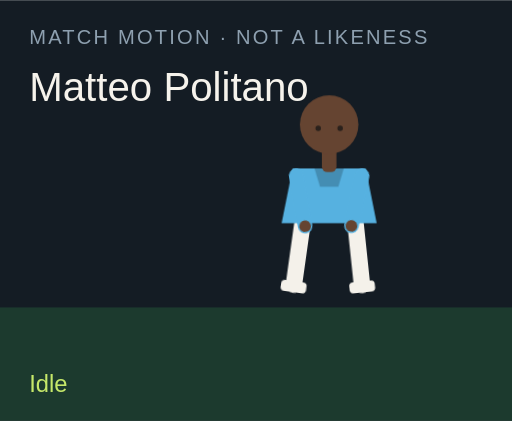
t = 0.00 s
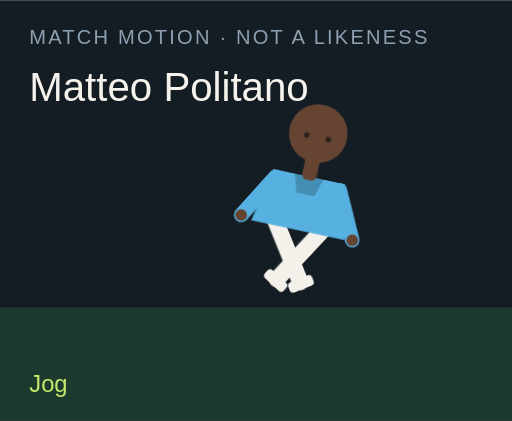
t = 1.50 s
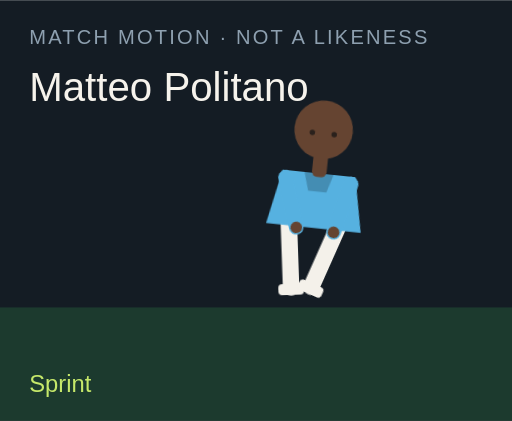
t = 3.00 s
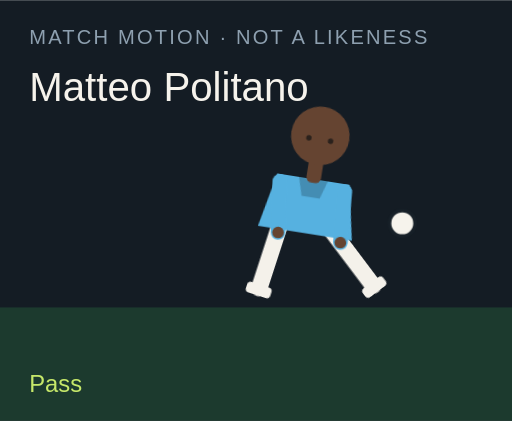
t = 4.50 s
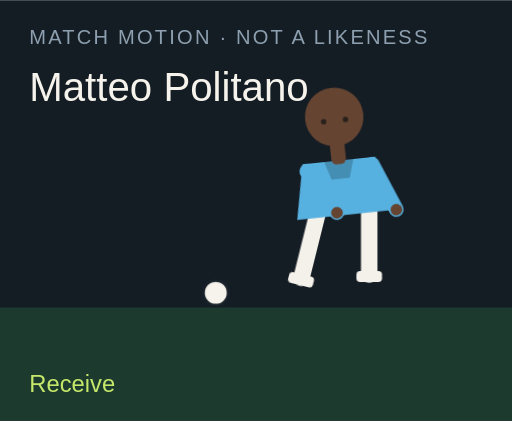
t = 6.00 s
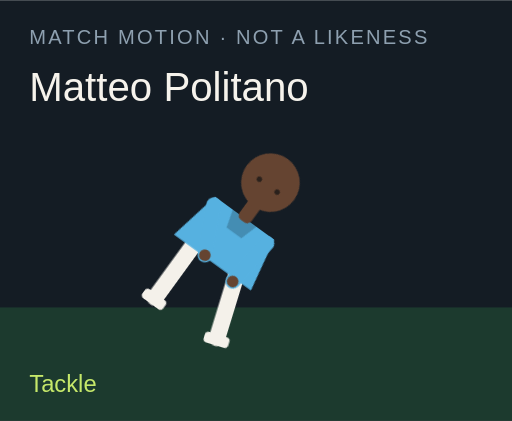
t = 7.50 s

The animated SVG that drew these frames (rendered in a browser with its animation timeline set to each time). Animation: 18 CSS @keyframes rules; one cycle of 9.00 s, repeats indefinitely.

<?xml version="1.0" encoding="UTF-8"?>
<svg xmlns="http://www.w3.org/2000/svg" viewBox="0 0 280 230" role="img">
  <style>@media (prefers-reduced-motion: reduce){animate,animateTransform{display:none}}</style>
  <rect width="280" height="230" fill="#141c24"/>
  <rect y="168" width="280" height="62" fill="#1c3a2e"/>
  <text x="16" y="24" fill="#8ea0b0" font-family="Arial,sans-serif" font-size="11" letter-spacing="1.2">MATCH MOTION · NOT A LIKENESS</text>
  <text x="16" y="55" fill="#f6f3ec" font-family="Impact,sans-serif" font-size="22">Matteo Politano</text>
  <circle r="7" fill="#f6f3ec" stroke="#172028" stroke-width="2" id="motion-42738" cx="150" cy="160" opacity="0">
    
    
    
  </circle>
  <g transform="translate(132 40)">
    <g id="motion-42760" transform="rotate(0 48 90)">
      
      <g id="motion-42762" transform="translate(0 0)">
        
        <g transform="translate(34 78)"><g id="motion-42764" transform="rotate(8)"><path d="M0 0 V38" stroke="#f4f1ea" stroke-width="9" stroke-linecap="round"/><rect x="-7" y="36" width="14" height="6" rx="2" fill="#f4f1ea"/></g></g>
        <g transform="translate(62 78)"><g id="motion-42766" transform="rotate(-6)"><path d="M0 0 V38" stroke="#f4f1ea" stroke-width="9" stroke-linecap="round"/><rect x="-7" y="36" width="14" height="6" rx="2" fill="#f4f1ea"/></g></g>
        <path d="M28 52 h40 l6 30 H22 Z" fill="#56b1e0"/>
        <path d="M40 52 h16 l-3 10 H43 Z" fill="#000" opacity=".2"/>
        <g transform="translate(30 56)"><g id="motion-42768" transform="rotate(-10)"><path d="M0 0 V28" stroke="#56b1e0" stroke-width="8" stroke-linecap="round"/><circle cx="0" cy="28" r="3.2" fill="#654431"/></g></g>
        <g transform="translate(66 56)"><g id="motion-42770" transform="rotate(12)"><path d="M0 0 V28" stroke="#56b1e0" stroke-width="8" stroke-linecap="round"/><circle cx="0" cy="28" r="3.2" fill="#654431"/></g></g>
        <rect x="44" y="40" width="8" height="14" rx="3" fill="#654431"/>
        <circle cx="48" cy="28" r="16" fill="#654431"/>
        
        <circle cx="42" cy="30" r="1.5" fill="#2a211c"/><circle cx="54" cy="30" r="1.5" fill="#2a211c"/>
      </g>
    </g>
  </g>
  <text x="16" y="214" fill="#c6e86a" font-family="Arial,sans-serif" font-size="13" opacity="1" id="motion-42742">Idle</text><text x="16" y="214" fill="#c6e86a" font-family="Arial,sans-serif" font-size="13" opacity="0" id="motion-42744">Jog</text><text x="16" y="214" fill="#c6e86a" font-family="Arial,sans-serif" font-size="13" opacity="0" id="motion-42746">Sprint</text><text x="16" y="214" fill="#c6e86a" font-family="Arial,sans-serif" font-size="13" opacity="0" id="motion-42748">Dribble</text><text x="16" y="214" fill="#c6e86a" font-family="Arial,sans-serif" font-size="13" opacity="0" id="motion-42750">Pass</text><text x="16" y="214" fill="#c6e86a" font-family="Arial,sans-serif" font-size="13" opacity="0" id="motion-42752">Shoot</text><text x="16" y="214" fill="#c6e86a" font-family="Arial,sans-serif" font-size="13" opacity="0" id="motion-42754">Receive</text><text x="16" y="214" fill="#c6e86a" font-family="Arial,sans-serif" font-size="13" opacity="0" id="motion-42756">Tackle</text><text x="16" y="214" fill="#c6e86a" font-family="Arial,sans-serif" font-size="13" opacity="0" id="motion-42758">Slide</text>
<style>@keyframes track-42739{0%{cx:150px}11.1%{cx:156px}22.2%{cx:164px}33.300000000000004%{cx:142px}44.4%{cx:190px}55.60000000000001%{cx:250px}66.7%{cx:118px}77.8%{cx:150px}88.9%{cx:150px}100%{cx:150px}}@keyframes track-42740{0%{cy:160px}11.1%{cy:158px}22.2%{cy:154px}33.300000000000004%{cy:156px}44.4%{cy:148px}55.60000000000001%{cy:96px}66.7%{cy:160px}77.8%{cy:160px}88.9%{cy:160px}100%{cy:160px}}@keyframes track-42741{0%{opacity:0}11.1%{opacity:0}22.2%{opacity:0}33.300000000000004%{opacity:1}44.4%{opacity:1}55.60000000000001%{opacity:1}66.7%{opacity:1}77.8%{opacity:0}88.9%{opacity:0}100%{opacity:0}}@keyframes track-42743{0%{opacity:1}11.1%{opacity:0}22.2%{opacity:0}33.300000000000004%{opacity:0}44.4%{opacity:0}55.60000000000001%{opacity:0}66.7%{opacity:0}77.8%{opacity:0}88.9%{opacity:0}100%{opacity:1}}@keyframes track-42745{0%{opacity:0}11.1%{opacity:1}22.2%{opacity:0}33.300000000000004%{opacity:0}44.4%{opacity:0}55.60000000000001%{opacity:0}66.7%{opacity:0}77.8%{opacity:0}88.9%{opacity:0}100%{opacity:0}}@keyframes track-42747{0%{opacity:0}11.1%{opacity:0}22.2%{opacity:1}33.300000000000004%{opacity:0}44.4%{opacity:0}55.60000000000001%{opacity:0}66.7%{opacity:0}77.8%{opacity:0}88.9%{opacity:0}100%{opacity:0}}@keyframes track-42749{0%{opacity:0}11.1%{opacity:0}22.2%{opacity:0}33.300000000000004%{opacity:1}44.4%{opacity:0}55.60000000000001%{opacity:0}66.7%{opacity:0}77.8%{opacity:0}88.9%{opacity:0}100%{opacity:0}}@keyframes track-42751{0%{opacity:0}11.1%{opacity:0}22.2%{opacity:0}33.300000000000004%{opacity:0}44.4%{opacity:1}55.60000000000001%{opacity:0}66.7%{opacity:0}77.8%{opacity:0}88.9%{opacity:0}100%{opacity:0}}@keyframes track-42753{0%{opacity:0}11.1%{opacity:0}22.2%{opacity:0}33.300000000000004%{opacity:0}44.4%{opacity:0}55.60000000000001%{opacity:1}66.7%{opacity:0}77.8%{opacity:0}88.9%{opacity:0}100%{opacity:0}}@keyframes track-42755{0%{opacity:0}11.1%{opacity:0}22.2%{opacity:0}33.300000000000004%{opacity:0}44.4%{opacity:0}55.60000000000001%{opacity:0}66.7%{opacity:1}77.8%{opacity:0}88.9%{opacity:0}100%{opacity:0}}@keyframes track-42757{0%{opacity:0}11.1%{opacity:0}22.2%{opacity:0}33.300000000000004%{opacity:0}44.4%{opacity:0}55.60000000000001%{opacity:0}66.7%{opacity:0}77.8%{opacity:1}88.9%{opacity:0}100%{opacity:0}}@keyframes track-42759{0%{opacity:0}11.1%{opacity:0}22.2%{opacity:0}33.300000000000004%{opacity:0}44.4%{opacity:0}55.60000000000001%{opacity:0}66.7%{opacity:0}77.8%{opacity:0}88.9%{opacity:1}100%{opacity:0}}@keyframes track-42761{0%{transform:rotate(0deg)}11.1%{transform:rotate(8deg)}22.2%{transform:rotate(16deg)}33.300000000000004%{transform:rotate(6deg)}44.4%{transform:rotate(4deg)}55.60000000000001%{transform:rotate(14deg)}66.7%{transform:rotate(-6deg)}77.8%{transform:rotate(34deg)}88.9%{transform:rotate(38deg)}100%{transform:rotate(0deg)}}@keyframes track-42763{0%{transform:translate(0px,0px)}11.1%{transform:translate(0px,-3px)}22.2%{transform:translate(0px,-6px)}33.300000000000004%{transform:translate(0px,-2px)}44.4%{transform:translate(0px,2px)}55.60000000000001%{transform:translate(0px,-4px)}66.7%{transform:translate(0px,1px)}77.8%{transform:translate(0px,10px)}88.9%{transform:translate(0px,12px)}100%{transform:translate(0px,0px)}}@keyframes track-42765{0%{transform:rotate(8deg)}11.1%{transform:rotate(-26deg)}22.2%{transform:rotate(-42deg)}33.300000000000004%{transform:rotate(-8deg)}44.4%{transform:rotate(6deg)}55.60000000000001%{transform:rotate(12deg)}66.7%{transform:rotate(20deg)}77.8%{transform:rotate(-8deg)}88.9%{transform:rotate(8deg)}100%{transform:rotate(8deg)}}@keyframes track-42767{0%{transform:rotate(-6deg)}11.1%{transform:rotate(24deg)}22.2%{transform:rotate(38deg)}33.300000000000004%{transform:rotate(18deg)}44.4%{transform:rotate(-38deg)}55.60000000000001%{transform:rotate(-54deg)}66.7%{transform:rotate(6deg)}77.8%{transform:rotate(-22deg)}88.9%{transform:rotate(-16deg)}100%{transform:rotate(-6deg)}}@keyframes track-42769{0%{transform:rotate(-10deg)}11.1%{transform:rotate(24deg)}22.2%{transform:rotate(36deg)}33.300000000000004%{transform:rotate(-18deg)}44.4%{transform:rotate(10deg)}55.60000000000001%{transform:rotate(-24deg)}66.7%{transform:rotate(-30deg)}77.8%{transform:rotate(12deg)}88.9%{transform:rotate(-64deg)}100%{transform:rotate(-10deg)}}@keyframes track-42771{0%{transform:rotate(12deg)}11.1%{transform:rotate(-20deg)}22.2%{transform:rotate(-32deg)}33.300000000000004%{transform:rotate(14deg)}44.4%{transform:rotate(-26deg)}55.60000000000001%{transform:rotate(18deg)}66.7%{transform:rotate(-22deg)}77.8%{transform:rotate(-6deg)}88.9%{transform:rotate(18deg)}100%{transform:rotate(12deg)}}@media(prefers-reduced-motion:no-preference){#motion-42738{animation:track-42739 9s linear infinite both,track-42740 9s linear infinite both,track-42741 9s steps(1,end) infinite both}#motion-42742{animation:track-42743 9s steps(1,end) infinite both}#motion-42744{animation:track-42745 9s steps(1,end) infinite both}#motion-42746{animation:track-42747 9s steps(1,end) infinite both}#motion-42748{animation:track-42749 9s steps(1,end) infinite both}#motion-42750{animation:track-42751 9s steps(1,end) infinite both}#motion-42752{animation:track-42753 9s steps(1,end) infinite both}#motion-42754{animation:track-42755 9s steps(1,end) infinite both}#motion-42756{animation:track-42757 9s steps(1,end) infinite both}#motion-42758{animation:track-42759 9s steps(1,end) infinite both}#motion-42760{animation:track-42761 9s linear infinite both}#motion-42762{animation:track-42763 9s linear infinite both}#motion-42764{animation:track-42765 9s linear infinite both}#motion-42766{animation:track-42767 9s linear infinite both}#motion-42768{animation:track-42769 9s linear infinite both}#motion-42770{animation:track-42771 9s linear infinite both}}</style></svg>
